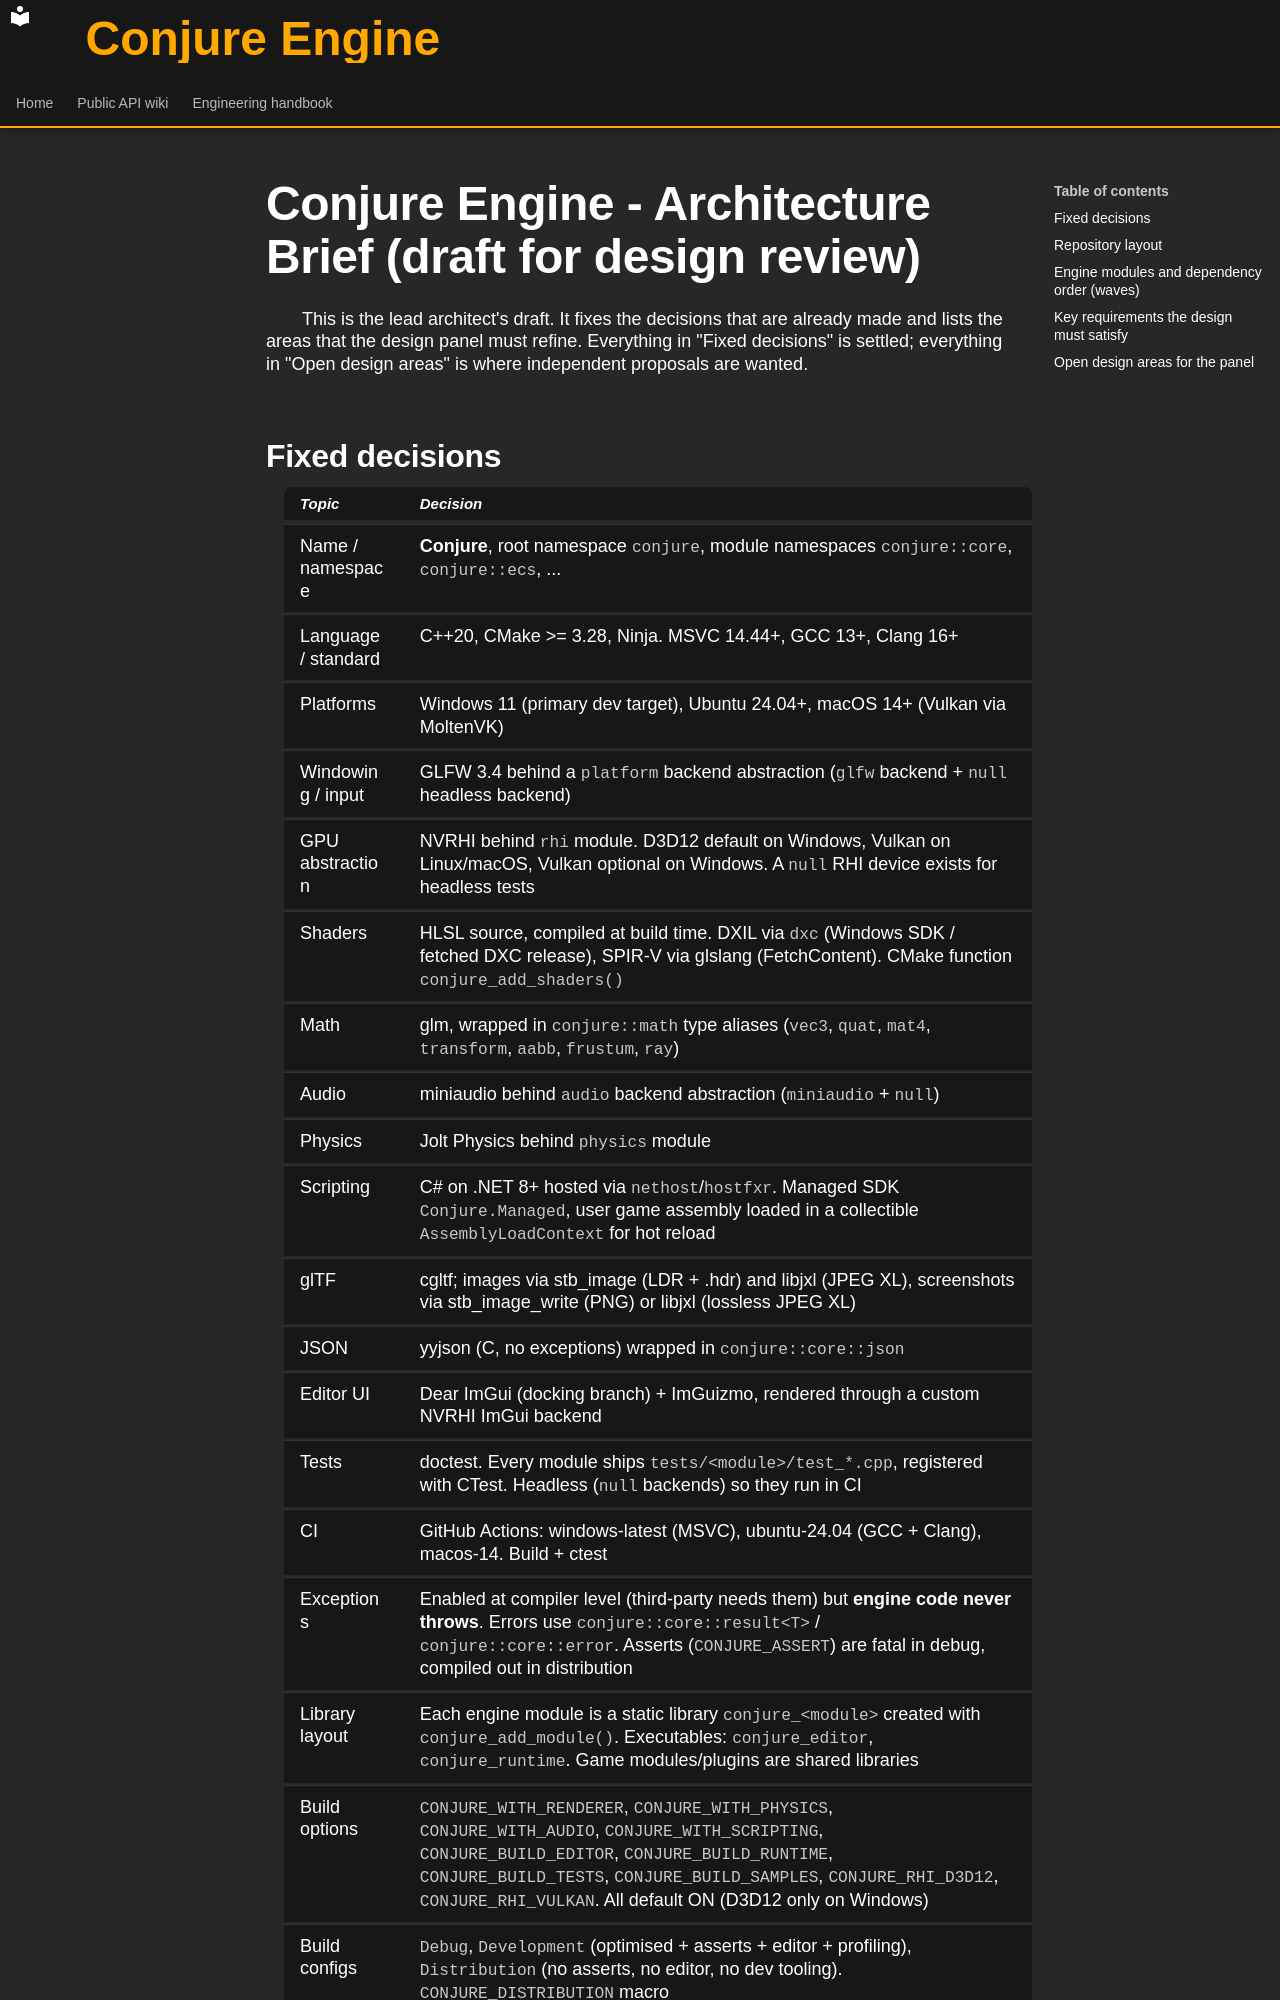

repository: Dozer90/Conjure-Engine · page: design/00_brief.html · generator: mkdocs

# Conjure Engine - Architecture Brief (draft for design review)

This is the lead architect's draft. It fixes the decisions that are already made and lists the
areas that the design panel must refine. Everything in "Fixed decisions" is settled; everything in
"Open design areas" is where independent proposals are wanted.

## Fixed decisions

| Topic | Decision |
|---|---|
| Name / namespace | **Conjure**, root namespace `conjure`, module namespaces `conjure::core`, `conjure::ecs`, ... |
| Language / standard | C++20, CMake >= 3.28, Ninja. MSVC 14.44+, GCC 13+, Clang 16+ |
| Platforms | Windows 11 (primary dev target), Ubuntu 24.04+, macOS 14+ (Vulkan via MoltenVK) |
| Windowing / input | GLFW 3.4 behind a `platform` backend abstraction (`glfw` backend + `null` headless backend) |
| GPU abstraction | NVRHI behind `rhi` module. D3D12 default on Windows, Vulkan on Linux/macOS, Vulkan optional on Windows. A `null` RHI device exists for headless tests |
| Shaders | HLSL source, compiled at build time. DXIL via `dxc` (Windows SDK / fetched DXC release), SPIR-V via glslang (FetchContent). CMake function `conjure_add_shaders()` |
| Math | glm, wrapped in `conjure::math` type aliases (`vec3`, `quat`, `mat4`, `transform`, `aabb`, `frustum`, `ray`) |
| Audio | miniaudio behind `audio` backend abstraction (`miniaudio` + `null`) |
| Physics | Jolt Physics behind `physics` module |
| Scripting | C# on .NET 8+ hosted via `nethost`/`hostfxr`. Managed SDK `Conjure.Managed`, user game assembly loaded in a collectible `AssemblyLoadContext` for hot reload |
| glTF | cgltf; images via stb_image (LDR + .hdr) and libjxl (JPEG XL), screenshots via stb_image_write (PNG) or libjxl (lossless JPEG XL) |
| JSON | yyjson (C, no exceptions) wrapped in `conjure::core::json` |
| Editor UI | Dear ImGui (docking branch) + ImGuizmo, rendered through a custom NVRHI ImGui backend |
| Tests | doctest. Every module ships `tests/<module>/test_*.cpp`, registered with CTest. Headless (`null` backends) so they run in CI |
| CI | GitHub Actions: windows-latest (MSVC), ubuntu-24.04 (GCC + Clang), macos-14. Build + ctest |
| Exceptions | Enabled at compiler level (third-party needs them) but **engine code never throws**. Errors use `conjure::core::result<T>` / `conjure::core::error`. Asserts (`CONJURE_ASSERT`) are fatal in debug, compiled out in distribution |
| Library layout | Each engine module is a static library `conjure_<module>` created with `conjure_add_module()`. Executables: `conjure_editor`, `conjure_runtime`. Game modules/plugins are shared libraries |
| Build options | `CONJURE_WITH_RENDERER`, `CONJURE_WITH_PHYSICS`, `CONJURE_WITH_AUDIO`, `CONJURE_WITH_SCRIPTING`, `CONJURE_BUILD_EDITOR`, `CONJURE_BUILD_RUNTIME`, `CONJURE_BUILD_TESTS`, `CONJURE_BUILD_SAMPLES`, `CONJURE_RHI_D3D12`, `CONJURE_RHI_VULKAN`. All default ON (D3D12 only on Windows) |
| Build configs | `Debug`, `Development` (optimised + asserts + editor + profiling), `Distribution` (no asserts, no editor, no dev tooling). `CONJURE_DISTRIBUTION` macro |
| Code style | `docs/CODE_STYLE.cpp` is law. snake_case types/functions/namespaces, camelCase variables, `m` prefix for members, ALL_CAPS constants/enum values, `enum class` with explicit underlying type, braces always, early-out, 4 spaces, 120 col max (~100 recommended), `*`/`&` hug the name, every variable initialised, one declaration per line |
